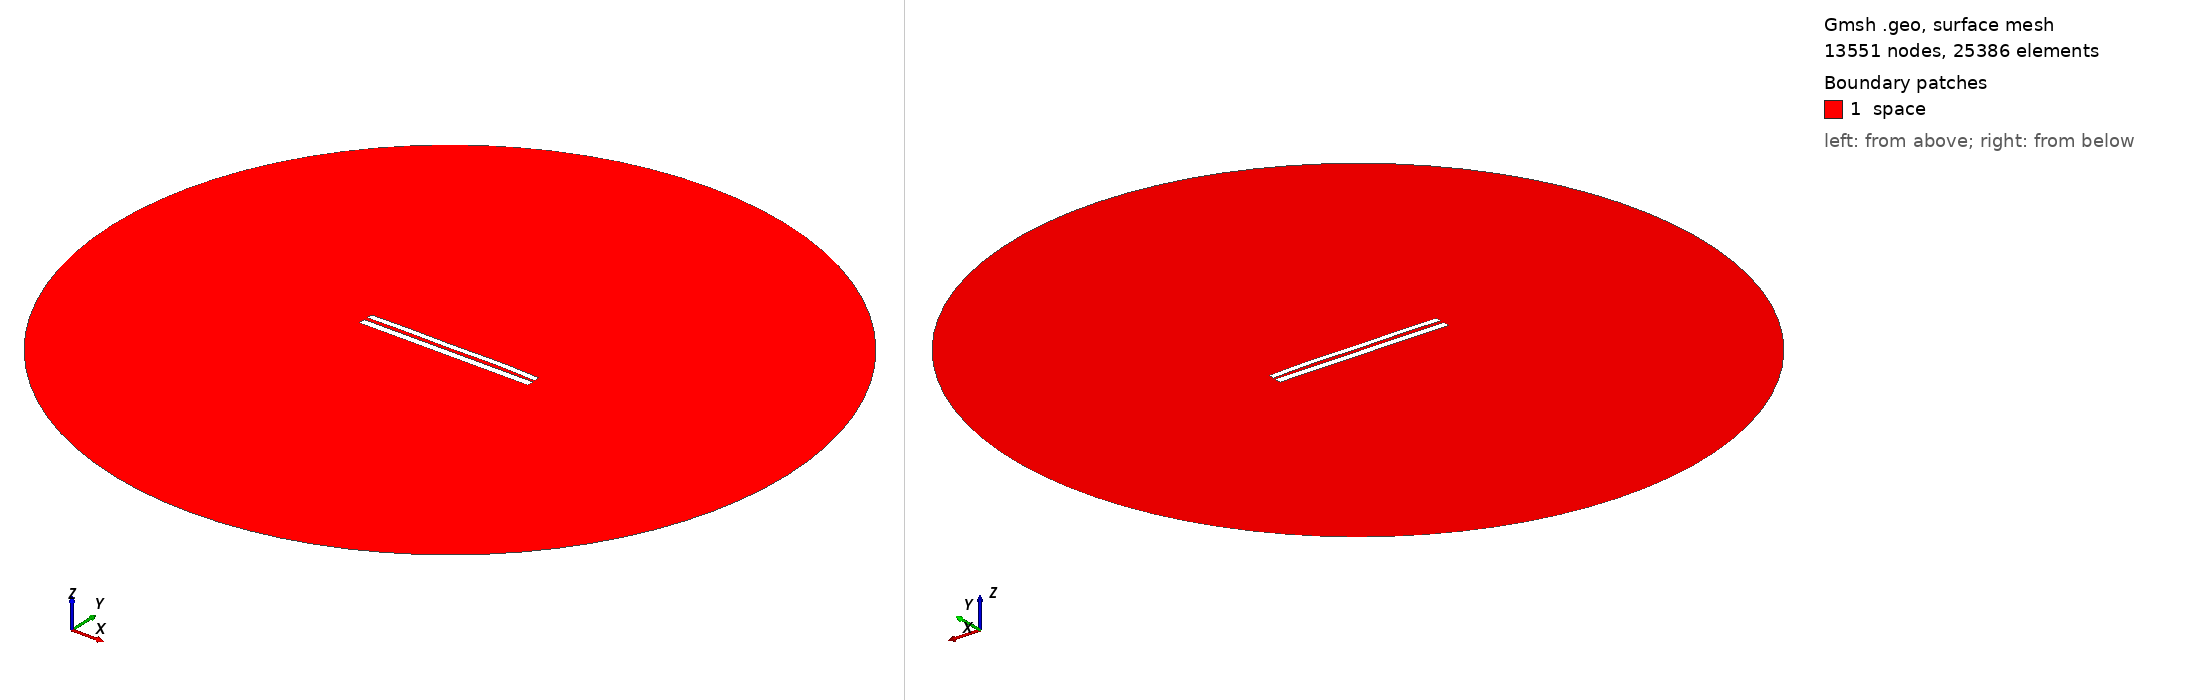

Gmsh geometry script, surface-meshed: 13551 nodes, 25386 surface elements. Boundary patches (legend numbers): 1 space. Left view from above one corner, right view from below the opposite corner. Legend entries are the model's physical surfaces. The drawing asked Gmsh for element sizes between 1% and 20% of the model's largest extent; the script's own settings can give other sizes.

=== 7735.geo (drawn) ===
//---------------------------------------
// Geometry kernel
//---------------------------------------

SetFactory("OpenCASCADE");



//---------------------------------------
// Parameters of the geometry
//---------------------------------------

// Overetch of the upper plate
overetch = 0.25;

// Distance between the plates
distance = 2.0;

// Discretization over the x axis (for the deformation)
nx = 50; 

// Length of the plate
L = 100 - overetch; 

// Number of modes
n = 4; 

// 1st mode coefficient
coeff(1) = -0.075;
beta(1) = 0.596864 * 3.1415926535 / L;

// 2nd mode coefficient
coeff(2) = 0.15;
beta(2) = 1.49418 * 3.1415926535 / L;

// 3rd mode coefficient
coeff(3) = -0.075;
beta(3) = 2.50025 * 3.1415926535 / L;

// 4th mode coefficient
coeff(4) = 0.15;
beta(4) = 3.49999 * 3.1415926535 / L;



//---------------------------------------
// Upper plate (deformed rectangle)
//---------------------------------------

// Coordiantes of the upper plate
xmin = -50;
xmax = 50 - overetch;

// Height of the upper plate
yheight = 4 - 2 * overetch;

// Indexes of the points
UpperID[] = {};
LowerID[] = {};
LeftID[] = {};
RightID[] = {};

// Point index
p = 1;

// Horizontal edges
For i In {1:nx}
    x = xmin + (i-1)*(xmax - xmin)/(nx-1);

    y_bottom = distance / 2 + overetch;
    For j In {1:n}
        C = (Cosh(beta(j)*L) + Cos(beta(j)*L)) / (Sinh(beta(j)*L) + Sin(beta(j)*L));
        y_bottom  = y_bottom + coeff(j) * (Cosh(beta(j)*(x+50)) - Cos(beta(j)*(x+50)) - C * (Sinh(beta(j)*(x+50)) - Sin(beta(j)*(x+50))));
    EndFor

    y_top = y_bottom + yheight;

    Point(p) = {x, y_top, 0, 1.0};
    UpperID[i] = p;
    p = p + 1;

    Point(p) = {x, y_bottom, 0, 1.0};
    LowerID[i] = p;
    p = p + 1;
EndFor

// Create point lists
UpperPts[] = {}; LowerPts[] = {};
For i In {1:nx}
  UpperPts[] += {UpperID[i]};
  LowerPts[] += {LowerID[i]};
EndFor

// Build splines
Spline(1) = {UpperPts[]};
Spline(2) = {LowerPts[]};
Line(3) = {LowerPts[nx-1], UpperPts[nx-1]};
Line(4) = {LowerPts[0], UpperPts[0]};

// Build the plane surface
Curve Loop(1) = {2, 3, -1, -4};
Plane Surface(1) = {1};



//---------------------------------------
// Lower plate (rectangle)
//---------------------------------------

// Vertices
Point(1001) = {-50, -1, 0, 1.0};
Point(1002) = { 50, -1, 0, 1.0};
Point(1003) = { 50,  -5, 0, 1.0};
Point(1004) = {-50,  -5, 0, 1.0};

// Edges
Line(5) = {1001, 1002};
Line(6) = {1002, 1003};
Line(7) = {1003, 1004};
Line(8) = {1004, 1001};

// Plane surface
Line Loop(2) = {5, 6, 7, 8};
Plane Surface(2) = {2}; 



//---------------------------------------
// Outer (fictious) boundary
//---------------------------------------

// Points
Point(1005) = {0, 0, 0};       // Center
Point(1006) = {200, 0, 0};     // Start point
Point(1007) = {0, 200, 0};     // 90 degrees
Point(1008) = {-200, 0, 0};    // 180 degrees
Point(1009) = {0, -200, 0};    // 270 degrees

// Circle arcs (each needs start, center, end)
Circle(9) = {1006, 1005, 1007};
Circle(10) = {1007, 1005, 1008};
Circle(11) = {1008, 1005, 1009};
Circle(12) = {1009, 1005, 1006};

// Plane surface for the entire domain
Curve Loop(3) = {9, 10, 11, 12};
Surface(3) = {3};

// Subtract the plates from the whole domain to obtain the actual domain where we want to solve the equations
BooleanDifference{ Surface{3}; Delete; }{ Surface{1}; Surface{2}; Delete; }




//---------------------------------------
// Transfinite Lines/Curves
//---------------------------------------

// Set the number of points on the boundaries
r = 7;

// Plates
Transfinite Curve {1, 2} = 50*r Using Progression 1;
Transfinite Curve {3, 4} = 2*r Using Progression 1;
Transfinite Line {5, 7} = 50*r Using Progression 1;
Transfinite Line {6, 8} = 2*r Using Progression 1;

// Outer boundary
Transfinite Line {9, 10, 11, 12} = 20 Using Progression 1;



//---------------------------------------
// Physical groups
//---------------------------------------                

// Physical curves (boundaries)
Physical Line("force_segment", 10) = {2};
Physical Line("upper_plate", 11) = {1, 3, 4};
Physical Line("lower_plate", 12) = {5, 6, 7, 8};
Physical Line("boundary", 20) = {9, 10, 11, 12};

// Physical Surfaces
Physical Surface("space", 30) = {3};



//---------------------------------------
// 6. Generate the Mesh
//---------------------------------------

// 2D mesh generation
Mesh 2;
